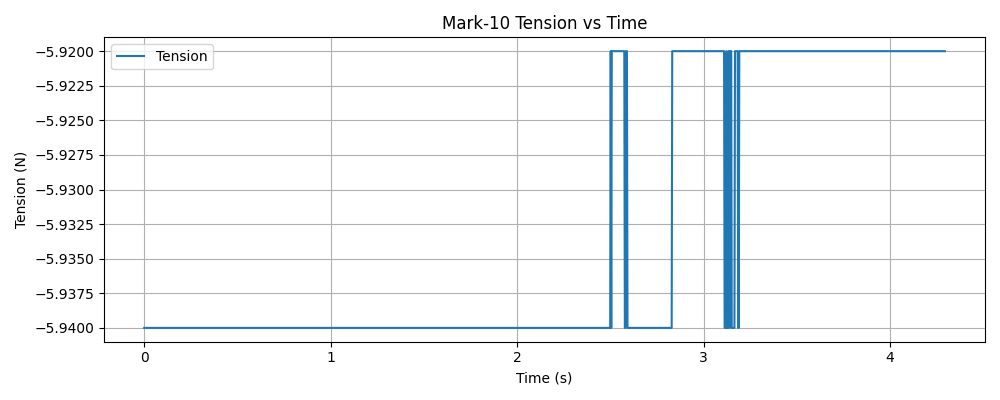

The data file committed next to this chart (first rows):
timestamp, tension (N)
1763418558, -5.94
1763418558, -5.94
1763418558, -5.94
1763418558, -5.94
1763418558, -5.94
1763418558, -5.94
1763418558, -5.94
1763418558, -5.94
1763418558, -5.94
1763418558, -5.94
1763418558, -5.94
1763418558, -5.94
1763418558, -5.94
1763418558, -5.94
1763418558, -5.94
1763418558, -5.94
1763418558, -5.94
1763418558, -5.94
1763418558, -5.94
1763418558, -5.94
1763418558, -5.94
1763418558, -5.94
1763418558, -5.94
1763418558, -5.94
1763418558, -5.94
1763418558, -5.94
1763418558, -5.94
1763418558, -5.94
1763418558, -5.94
1763418558, -5.94
1763418558, -5.94
1763418558, -5.94
1763418558, -5.94
1763418558, -5.94
1763418558, -5.94
1763418558, -5.94
1763418558, -5.94
1763418558, -5.94
1763418558, -5.94
1763418558, -5.94
1763418558, -5.94
1763418558, -5.94
1763418558, -5.94
1763418558, -5.94
1763418558, -5.94
1763418558, -5.94
1763418558, -5.94
1763418558, -5.94
1763418558, -5.94
1763418558, -5.94
1763418558, -5.94
1763418558, -5.94
1763418558, -5.94
1763418558, -5.94
1763418558, -5.94
1763418558, -5.94
1763418558, -5.94
1763418558, -5.94
1763418558, -5.94
1763418558, -5.94
... 1,339 more rows
